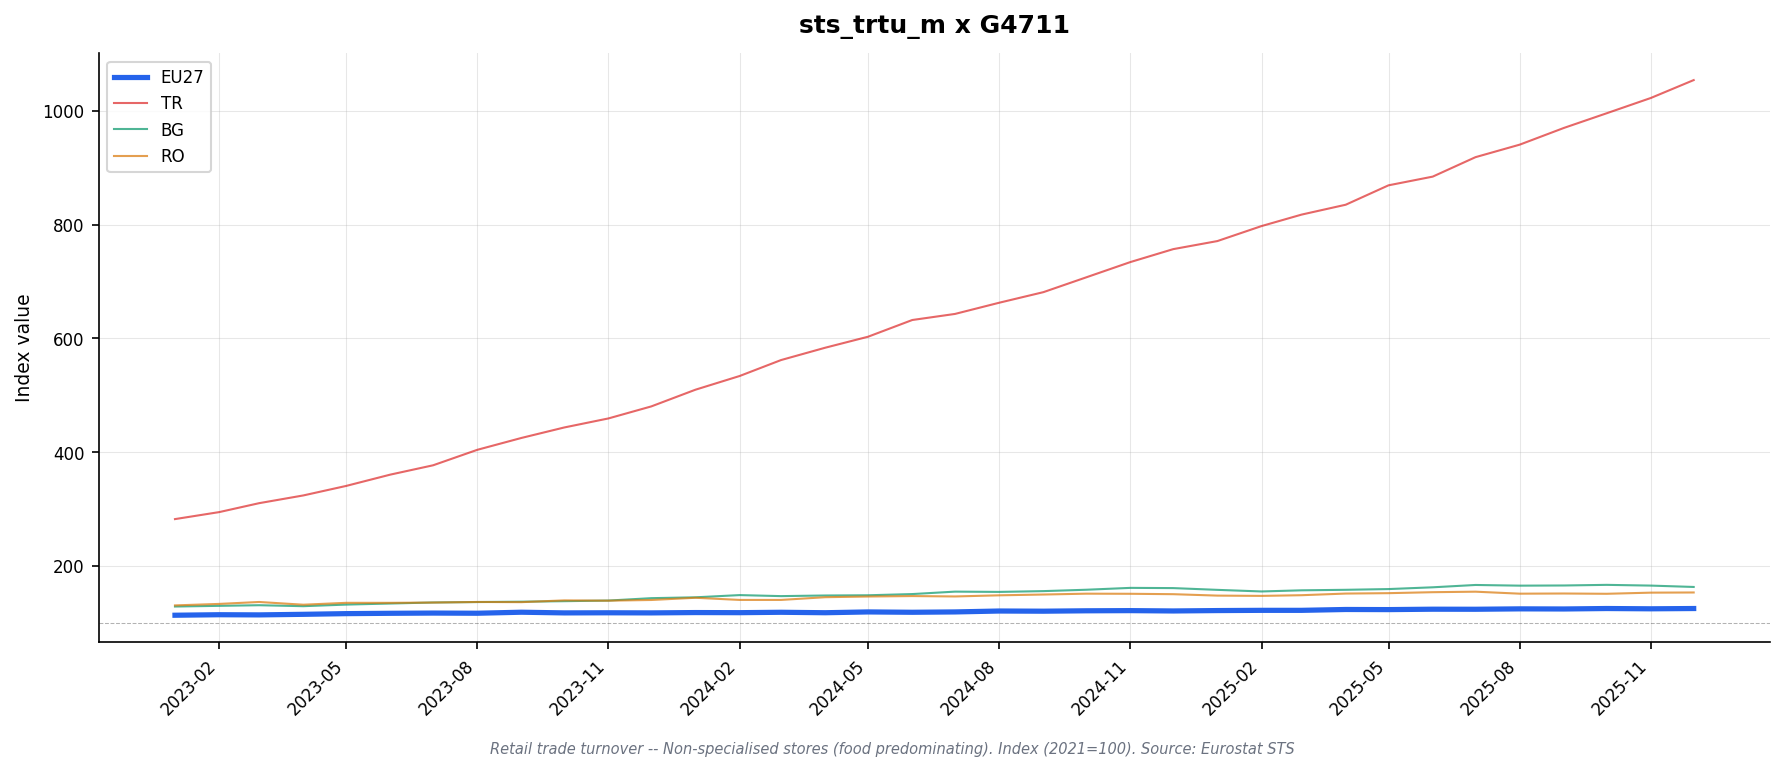

Source data for this figure (header and first rows):
freq, indic_bt, nace_r2, s_adj, unit, geo\TIME_PERIOD, 2023-01, 2023-02, 2023-03, 2023-04, 2023-05, 2023-06, 2023-07, 2023-08, 2023-09, 2023-10, 2023-11, 2023-12, 2024-01, 2024-02, 2024-03, 2024-04, 2024-05, 2024-06
M, NETTUR, G4711, SCA, I21, AL, 126.2, 123.8, 127.9, 130.8, 128.3, 129.8, 132.1, 131.5, 133.4, 131.7, 134.7, 140.1, 134.8, 138.6, 136.4, 137.7, 140.2, 141.0
M, NETTUR, G4711, SCA, I21, AT, 109.3, 110.9, 112.0, 109.8, 112.2, 119.4, 115.3, 116.0, 117.0, 114.6, 114.4, 113.4, 115.0, 115.3, 115.1, 116.2, 119.6, 116.8
M, NETTUR, G4711, SCA, I21, BE, 107.7, 108.3, 107.9, 106.6, 108.4, 111.4, 111.2, 108.9, 112.0, 111.4, 111.8, 109.3, 110.9, 108.2, 109.7, 112.3, 109.1, 108.7
M, NETTUR, G4711, SCA, I21, BG, 128.6, 129.8, 130.9, 129.2, 132.0, 133.9, 135.7, 136.5, 137.1, 138.0, 139.1, 143.3, 144.8, 148.7, 146.9, 148.0, 148.4, 150.5
M, NETTUR, G4711, SCA, I21, CZ, 115.4, 113.9, 113.2, 111.6, 112.4, 113.6, 113.3, 113.9, 113.0, 113.4, 113.8, 113.5, 114.8, 114.7, 114.8, 115.6, 116.5, 115.0
M, NETTUR, G4711, SCA, I21, DE, 109.8, 111.1, 109.1, 112.3, 113.0, 112.3, 114.0, 112.4, 115.4, 112.8, 113.0, 112.6, 113.8, 112.7, 114.1, 114.3, 114.1, 116.0
M, NETTUR, G4711, SCA, I21, DK, 106.7, 106.6, 107.4, 110.5, 112.0, 110.3, 106.9, 108.6, 108.2, 107.4, 107.1, 107.1, 106.6, 106.8, 107.2, 106.9, 107.1, 108.3
M, NETTUR, G4711, SCA, I21, EA19, 111.5, 112.4, 112.4, 113.5, 114.0, 115.0, 115.3, 115.2, 116.8, 115.6, 115.7, 115.0, 115.5, 114.8, 116.1, 115.7, 116.6, 115.9
M, NETTUR, G4711, SCA, I21, EA20, 111.9, 112.8, 112.4, 113.5, 114.3, 114.9, 115.7, 115.2, 117.0, 115.8, 116.1, 115.8, 116.0, 115.9, 116.5, 116.3, 117.2, 116.6
M, NETTUR, G4711, SCA, I21, EA21, 112.0, 112.9, 112.6, 113.6, 114.5, 115.1, 115.9, 115.4, 117.2, 116.0, 116.3, 116.0, 116.3, 116.1, 116.8, 116.6, 117.4, 116.9
M, NETTUR, G4711, SCA, I21, EL, 114.0, 115.3, 106.7, 115.1, 113.5, 113.0, 117.9, 117.4, 121.0, 117.7, 118.0, 125.9, 116.2, 116.7, 123.9, 113.5, 129.9, 122.8
M, NETTUR, G4711, SCA, I21, ES, 120.2, 120.0, 121.5, 123.7, 125.1, 125.1, 126.7, 127.9, 128.2, 128.1, 128.9, 130.9, 128.3, 130.3, 128.9, 130.2, 130.4, 130.4
M, NETTUR, G4711, SCA, I21, EU27_2020, 113.3, 114.2, 113.9, 114.9, 116.1, 116.7, 117.1, 116.8, 118.6, 117.4, 117.6, 117.4, 118.0, 117.8, 118.5, 117.7, 119.1, 118.5
M, NETTUR, G4711, SCA, I21, FI, 108.8, 109.6, 109.3, 110.5, 110.0, 110.4, 109.8, 110.6, 111.6, 110.9, 110.9, 109.4, 111.2, 110.5, 110.4, 109.4, 112.0, 111.6
M, NETTUR, G4711, SCA, I21, FR, 112.5, 113.7, 115.1, 112.9, 114.3, 115.3, 116.4, 115.4, 118.3, 116.7, 117.2, 116.5, 117.2, 116.9, 117.1, 117.1, 117.7, 115.0
M, NETTUR, G4711, SCA, I21, HR, 121.3, 124.6, 126.3, 127.5, 131.3, 131.2, 132.5, 132.6, 133.1, 132.2, 132.3, 133.5, 135.9, 137.3, 139.7, 140.5, 142.1, 137.5
M, NETTUR, G4711, SCA, I21, IE, 106.1, 107.5, 107.5, 107.4, 109.3, 112.1, 107.4, 111.4, 112.2, 113.2, 112.0, 111.9, 111.8, 112.0, 111.9, 111.6, 112.6, 110.8
M, NETTUR, G4711, SCA, I21, IT, 110.7, 110.6, 110.8, 112.3, 112.3, 112.4, 113.0, 112.7, 112.1, 112.7, 112.7, 112.8, 112.8, 112.9, 114.1, 111.8, 113.5, 112.6
M, NETTUR, G4711, SCA, I21, LT, 122.3, 122.0, 121.2, 125.4, 124.4, 125.1, 121.5, 123.4, 123.6, 124.3, 123.9, 122.7, 125.0, 125.5, 128.4, 124.7, 130.9, 126.6
M, NETTUR, G4711, SCA, I21, NL, 110.6, 112.4, 111.8, 112.5, 112.8, 114.5, 113.2, 113.3, 114.2, 114.9, 114.4, 112.7, 111.5, 112.5, 111.8, 112.0, 112.1, 111.4
M, NETTUR, G4711, SCA, I21, NO, 102.7, 99.2, 101.9, 104.3, 105.0, 107.7, 105.5, 106.0, 107.1, 107.0, 107.4, 108.0, 108.0, 107.5, 108.3, 109.0, 115.3, 109.9
M, NETTUR, G4711, SCA, I21, PL, 130.1, 131.3, 128.8, 133.3, 138.4, 138.7, 135.9, 137.9, 143.5, 136.7, 137.4, 137.5, 142.8, 143.6, 143.7, 130.6, 142.0, 138.2
M, NETTUR, G4711, SCA, I21, PT, 118.4, 118.8, 116.1, 119.4, 119.2, 120.2, 120.8, 123.6, 124.6, 123.0, 124.2, 121.6, 122.9, 124.7, 124.2, 125.8, 127.5, 129.1
M, NETTUR, G4711, SCA, I21, RO, 130.6, 133.2, 136.6, 131.8, 135.1, 135.1, 135.6, 136.6, 136.3, 139.4, 138.9, 140.1, 144.0, 140.2, 140.2, 145.0, 146.2, 147.0
M, NETTUR, G4711, SCA, I21, SE, 113.4, 114.1, 115.4, 114.7, 116.1, 118.3, 117.0, 117.4, 117.2, 117.5, 117.0, 118.1, 118.3, 117.8, 119.1, 115.6, 119.7, 119.7
M, NETTUR, G4711, SCA, I21, TR, 282.3, 294.6, 310.3, 323.9, 340.6, 360.5, 376.9, 404.1, 425.0, 443.4, 459.3, 480.4, 509.8, 533.9, 561.9, 583.6, 602.9, 632.3
